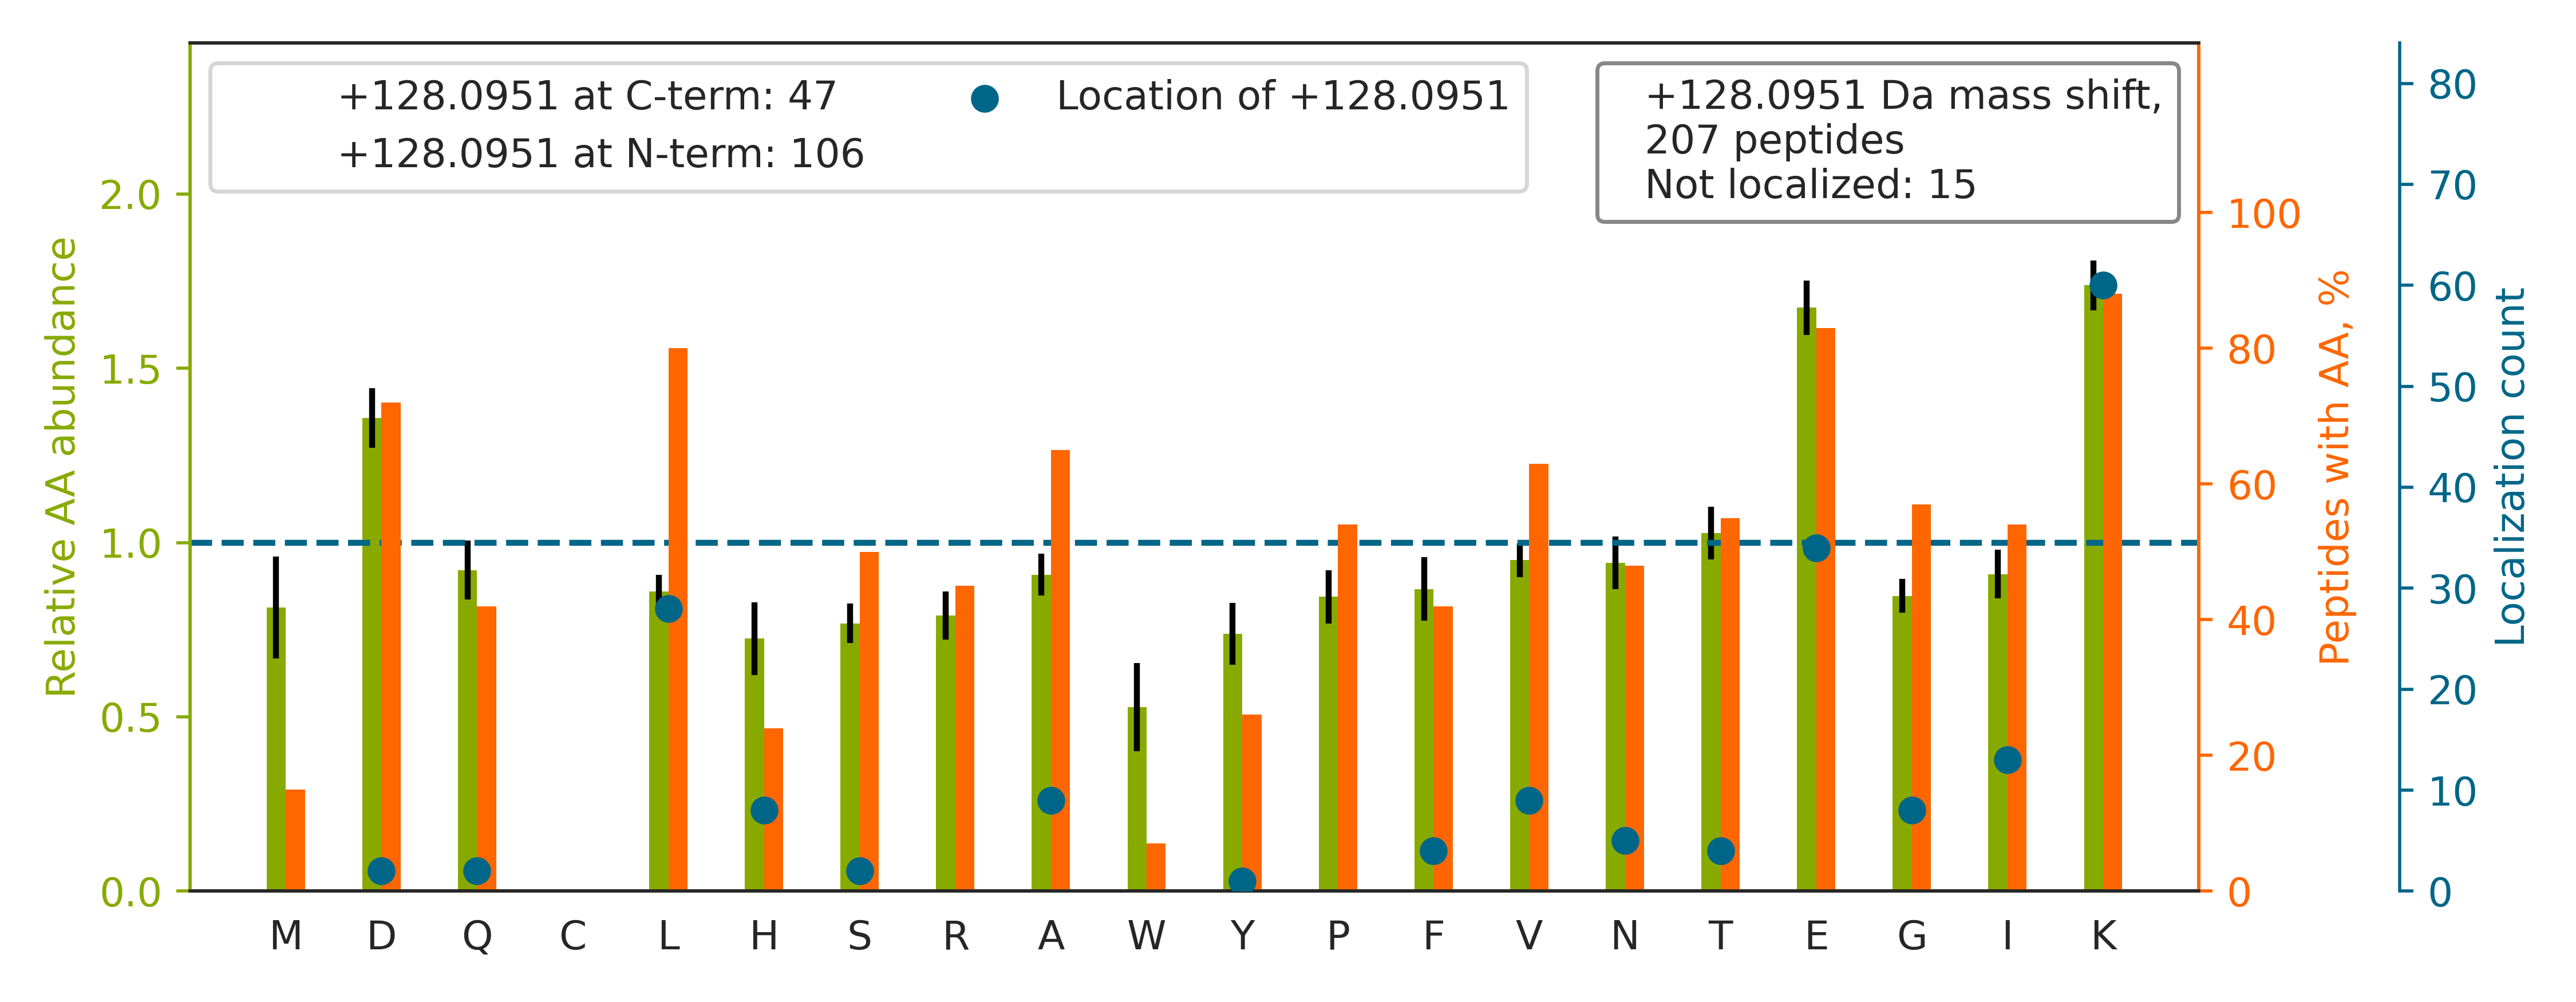

Values plotted in this chart, from the file beside it:
top isoform	localization score	spectrum
SLIGVEYKPVSATGAEDKDK[+128]	0.9569	QEXI22208.11707.11707.4
LGEMWNNTAADDKQPYEK		QEXI22208.12380.12380.2
QPPVSPGTALVGSQKE[+128]PSEVPTPK	0.8986	QEXI22208.16725.16725.4
L[+128]LEGEESRLESGMQNMSIHTK	0.9999	QEXI22208.18919.18919.3
T[+128]FPTVNPTTGEVIGHVAEGDRADVDR	1	QEXI22208.20855.20855.4
YLSEVASGDNKQTTVSNSQQAYQEAFE[+128]ISK	0.9998	QEXI22208.23255.23255.4
Y[+128]ILGNPLTPGVTQGPQIDKEQYDK	1.0	QEXI22208.25224.25224.3
GVNLPGAAVDLPAVSE[+128]KDIQDLK	0.8886	QEXI22208.32163.32163.3
AEIIHHLADLLTDQRDE[+128]ILLANK	1	QEXI22208.33935.33935.4
VEEQEPELTSTPNFVVEVIKNDDGK[+128]	0.9949	QEXI22208.34201.34201.3
QKVEGTE[+128]PTTAFNLFVGNLNFNK	1.0	QEXI22208.35466.35466.3
ISELDAFLKE[+128]PALNEANLSNLK	0.9402	QEXI22208.36315.36315.3
QSKPVTTPEEIAQVATISANGDKEIGNIISDAMK[+128]	1	QEXI22208.39831.39831.4
A[+128]VDVFFPPEAQNDFPVAMQISEKHDVVFLITK	1	QEXI22208.45384.45384.4
DFPEYTFAIADEEDYAGEVKDLGLSESGEDVNAAILDESG…	0.9437	QEXI22208.49729.49729.4
KDQVTAQE[+128]IFQDNHEDGPTAK	1	QEXI22208.9547.9547.3
G[+128]IVDQSQQAYQEAFEISKK	1	QEXI22208.22252.22252.3
I[+128]KDPDASKPEDWDER	0.9901	QEXI22208.4815.4815.3
EAGAGGLAIAVEGPSKAEISFE[+128]DR	1	QEXI22208.26833.26833.3
G[+128]DSSAEELKLATQLTGPVMPVR	0.9019	QEXI22208.31121.31121.3
FGYVDFE[+128]SAEDLEKALELTGLK	1	QEXI22208.48116.48116.4
K[+128]ELEEIVQPIISK	0.9319	QEXI22208.18826.18826.2
NHEEEVKGLQAQIASSGLTVEVDAPK		QEXI22208.24246.24246.4
LPPLPLTLALGAFLNHR		QEXI22208.46485.46485.3
Q[+128]TIDNSQGAYQEAFDISKK	1	QEXI22208.14672.14672.3
LAEQAERYDEMVESMK[+128]	0.9997	QEXI22208.17579.17579.3
A[+128]DSVANQGTKVEGITNQGK	1	QEXI22208.4694.4694.3
H[+128]PDSSVNFAEFSKK	1	QEXI22208.5671.5671.3
Q[+128]GGLGPMNIPLVSDPKR	1.0	QEXI22208.21438.21438.2
GESQTDIEITREEDFTR		QEXI22208.13827.13827.4
NDTKE[+128]DVFVHQTAIK	0.7862	QEXI22208.5392.5392.3
V[+128]GNPFELDTQQGPQVDKEQFER	0.999	QEXI22208.22937.22937.4
SEPVKEESSELE[+128]QPFAQDTSSVGPDR	0.9682	QEXI22208.18909.18909.4
A[+128]EVEGKDLPEHAVLK	0.4008	QEXI22208.6450.6450.3
AFEEAEKNAPAIIFIDELDAIAPK		QEXI22208.46180.46180.4
FAMEPEEFDSDTLREFVTAFK[+128]	0.9995	QEXI22208.44862.44862.4
LQLETEIEALKEELLFMK[+128]	0.997	QEXI22208.46119.46119.4
LFIGGLSFE[+128]TTDDSLREHFEK	1	QEXI22208.31109.31109.4
T[+128]VTAMDVVYALKR	1	QEXI22208.21940.21940.3
G[+128]VAINMVTEEDKR	1	QEXI22208.6864.6864.2
AAELEMELNEHSLVIDTLKEVDE[+128]TR	0.9996	QEXI22208.35825.35825.5
A[+128]GTQIENIDEDFRDGLK	0.9833	QEXI22208.19464.19464.3
TDLEK[+128]DIISDTSGDFR	0.8906	QEXI22208.21395.21395.2
K[+128]NLQYYDISAK	1.0	QEXI22208.4897.4897.2
I[+128]YPVPYDQEELKNR	1	QEXI22208.13180.13180.3
N[+128]DKEAAGEGPALYEDPPDQK	0.9337	QEXI22208.8141.8141.3
D[+128]EKTDTLEDLFPTTK	0.9178	QEXI22208.22750.22750.2
A[+128]AALEAMKDYTK	1	QEXI22208.6560.6560.2
H[+128]PDASVNFSEFSKK	1	QEXI22208.6632.6632.3
KMDLIDLEDETIDAEVMNSLAVTMDDFR		QEXI22208.55122.55122.3
K[+128]VEAQLQELQVK	0.9942	QEXI22208.7557.7557.2
VKETTYYDVLGVKPNATQEELK[+128]	0.9965	QEXI22208.18414.18414.3
K[+128]LPPLPLTLALGAFLNHR	1.0	QEXI22208.39892.39892.4
VVIVDPETGKEMSVYE[+128]AYR	1	QEXI22208.23723.23723.4
IVSRPEELREDDVGTGAGLLEIK[+128]	0.9914	QEXI22208.22159.22159.4
IKGEHPGLSIGDVAK[+128]	1	QEXI22208.5921.5921.3
A[+128]GTQIENIEEDFRDGLK	0.9997	QEXI22208.23827.23827.3
EGGLGPLNIPLLADVTRR		QEXI22208.35987.35987.4
KEGVILTNESAASTGQPDNDVTEGQR		QEXI22208.10824.10824.4
KPPTDEELKETIK[+128]	0.9986	QEXI22208.4020.4020.3
... 147 more rows
